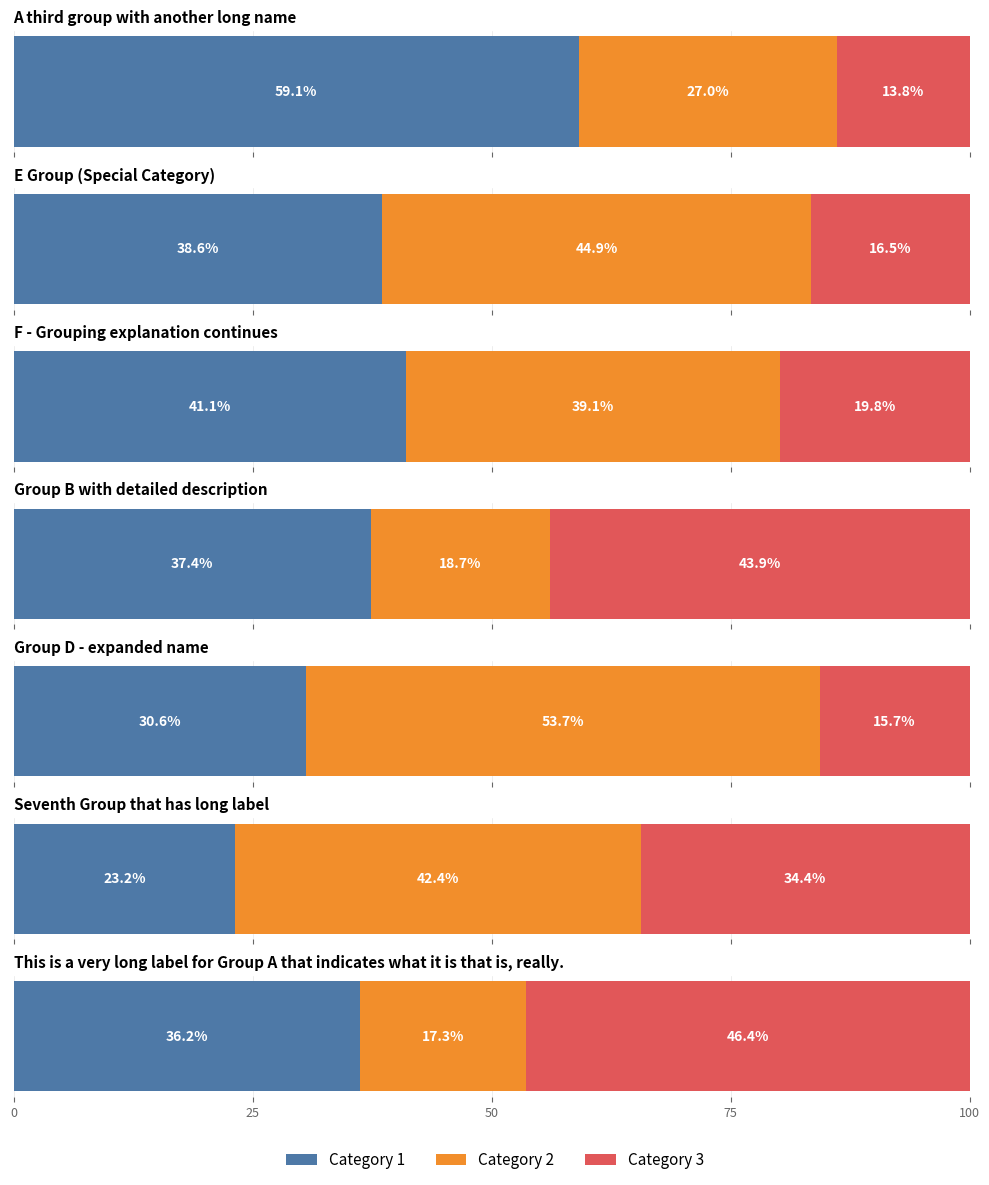

Recreate this plot in Python.
# ----------------------------
# Imports
# ----------------------------
import pandas as pd
import numpy as np
import matplotlib.pyplot as plt
import textwrap
from matplotlib.ticker import MultipleLocator, FuncFormatter

# ----------------------------
# Simulated example data
# ----------------------------
np.random.seed(42)

newlabels = [
    "This is a very long label for Group A that indicates what it is that is, really.",
    "Group B with detailed description",
    "A third group with another long name",
    "Group D - expanded name",
    "E Group (Special Category)",
    "F - Grouping explanation continues",
    "Seventh Group that has long label"
]

vals_levels = ["Category 1", "Category 2", "Category 3"]

df = pd.DataFrame({
    "newlable": np.repeat(newlabels, 3),
    "vals": np.tile(vals_levels, len(newlabels)),
    "anz": np.random.randint(20, 101, size=21)
})

# Calculate percentages
df["percent"] = df.groupby("newlable")["anz"].transform(lambda s: s / s.sum() * 100)

# Pivot for stacked bar plotting
df_pivot = df.pivot(index="newlable", columns="vals", values="percent").fillna(0)
df_pivot = df_pivot[vals_levels]  # ensure order

# Colors
colors = ["#4E79A7", "#F28E2B", "#E15759"]

# ----------------------------
# Plot
# ----------------------------
fig, axes = plt.subplots(len(df_pivot), 1, figsize=(10, 12), sharex=True)

if len(df_pivot) == 1:
    axes = [axes]

# tiny overlap to remove anti-alias seams between stacked segments
eps = 0.05  # in "percent points"; try 0.01–0.1 if needed for your backend/DPI

# Axis: smaller font + dark gray, 0.25 steps (on 0..1) => 25 steps (on 0..100)
tick_fontsize = 9
tick_color = "#666666"
major_step = 25  # 0, 25, 50, 75, 100

def pct_formatter(x, pos):
    # show clean percent labels
    return f"{x:.0f}"

for ax, (group, row) in zip(axes, df_pivot.iterrows()):
    left = 0.0

    for val, color in zip(vals_levels, colors):
        width = float(row[val])

        # Overlap segments slightly to avoid thin white seams (renderer artifacts)
        draw_width = width + (eps if width > 0 else 0)

        ax.barh(
            0,
            draw_width,
            left=left,
            color=color,
            height=0.8,
            edgecolor=color,   # same as facecolor to avoid contrasting outlines
            linewidth=0,
            antialiased=False  # key to removing "hairline" gaps on many backends
        )

        # Add percent label inside bar if wide enough
        if width > 3:
            ax.text(
                left + width / 2,
                0,
                f"{width:.1f}%",
                ha="center",
                va="center",
                color="white",
                fontweight="bold",
                fontsize=10
            )

        # IMPORTANT: advance by the true width (not draw_width) to keep sums correct
        left += width

    # Add facet label above bar
    wrapped_label = "\n".join(textwrap.wrap(group, width=100))
    ax.set_title(wrapped_label, loc="left", fontsize=11, fontweight="bold")

    ax.set_yticks([])      # remove y-axis ticks
    ax.set_xlim(0, 100)    # percent scale

    # 0.25 steps (0..1) mapped to percent axis
    ax.xaxis.set_major_locator(MultipleLocator(major_step))
    ax.xaxis.set_major_formatter(FuncFormatter(pct_formatter))

    # Make axis ticks/labels smaller and dark gray
    ax.tick_params(axis="x", which="major", labelsize=tick_fontsize, colors=tick_color)

    # Minimal style: remove spines
    ax.spines["top"].set_visible(False)
    ax.spines["right"].set_visible(False)
    ax.spines["left"].set_visible(False)
    ax.spines["bottom"].set_visible(False)

    # Add light gridlines (optional)
    ax.set_axisbelow(True)
    ax.grid(axis="x", which="major", color="#E6E6E6", linewidth=0.5)

# Legend
fig.legend(
    vals_levels,
    loc="lower center",
    ncol=3,
    frameon=False,
    fontsize=11,
    bbox_to_anchor=(0.5, 0.01)
)

plt.tight_layout(rect=[0, 0.05, 1, 1])  # leave space for legend
plt.show()
